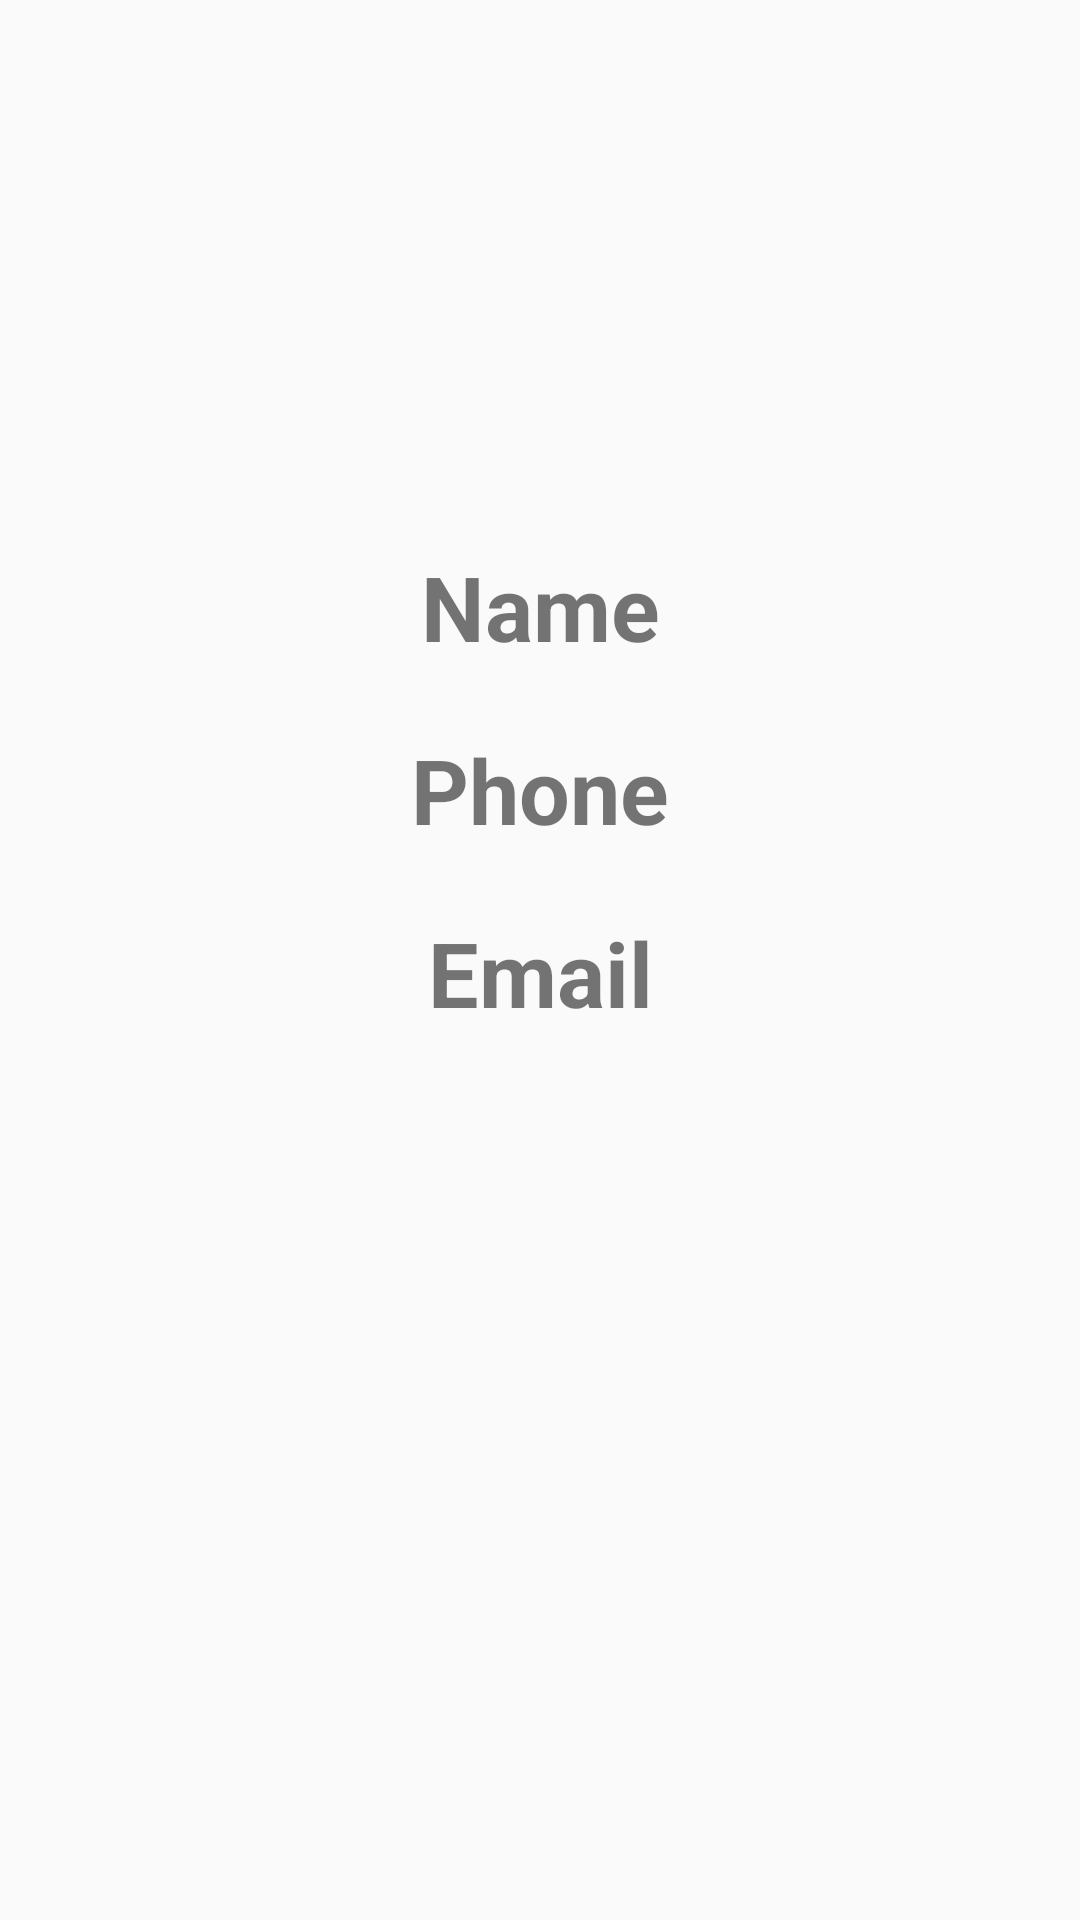

The Android layout XML behind this screen, and the referenced resources:
<!-- AndroidManifest.xml: application theme Theme.AppCompat.Light.NoActionBar -->
<!-- res/layout/fragment_profile.xml -->
<?xml version="1.0" encoding="utf-8"?>
<LinearLayout xmlns:android="http://schemas.android.com/apk/res/android"
    xmlns:tools="http://schemas.android.com/tools"
    android:layout_width="match_parent"
    android:layout_height="match_parent"
    tools:context=".fragments.ProfileFragment"
    android:orientation="vertical"
    android:background="@drawable/background">

    <ImageView
        android:layout_width="120dp"
        android:layout_height="120dp"
        android:layout_marginTop="20pt"
        android:layout_gravity="center_horizontal"
        android:src="@drawable/ic_profile"/>


        <TextView
            android:id="@+id/txtUserName"
            android:layout_width="match_parent"
            android:layout_height="wrap_content"
            android:layout_marginHorizontal="10pt"
            android:layout_marginTop="10pt"
            android:text="Name"
            android:gravity="center_horizontal"
            android:textSize="30sp"
            android:textStyle="bold"/>

        <TextView
            android:id="@+id/txtUserPhone"
            android:layout_width="match_parent"
            android:layout_height="wrap_content"
            android:layout_marginHorizontal="10pt"
            android:layout_marginTop="10pt"
            android:text="Phone"
            android:gravity="center_horizontal"
            android:textSize="30sp"
            android:textStyle="bold"/>


        <TextView
            android:id="@+id/txtUserEmail"
            android:layout_width="match_parent"
            android:layout_height="wrap_content"
            android:layout_marginHorizontal="10pt"
            android:layout_marginTop="10pt"
            android:text="Email"
            android:gravity="center_horizontal"
            android:textSize="30sp"
            android:textStyle="bold"/>

</LinearLayout>
<!-- resources referenced by this layout -->
<resources>

</resources>
